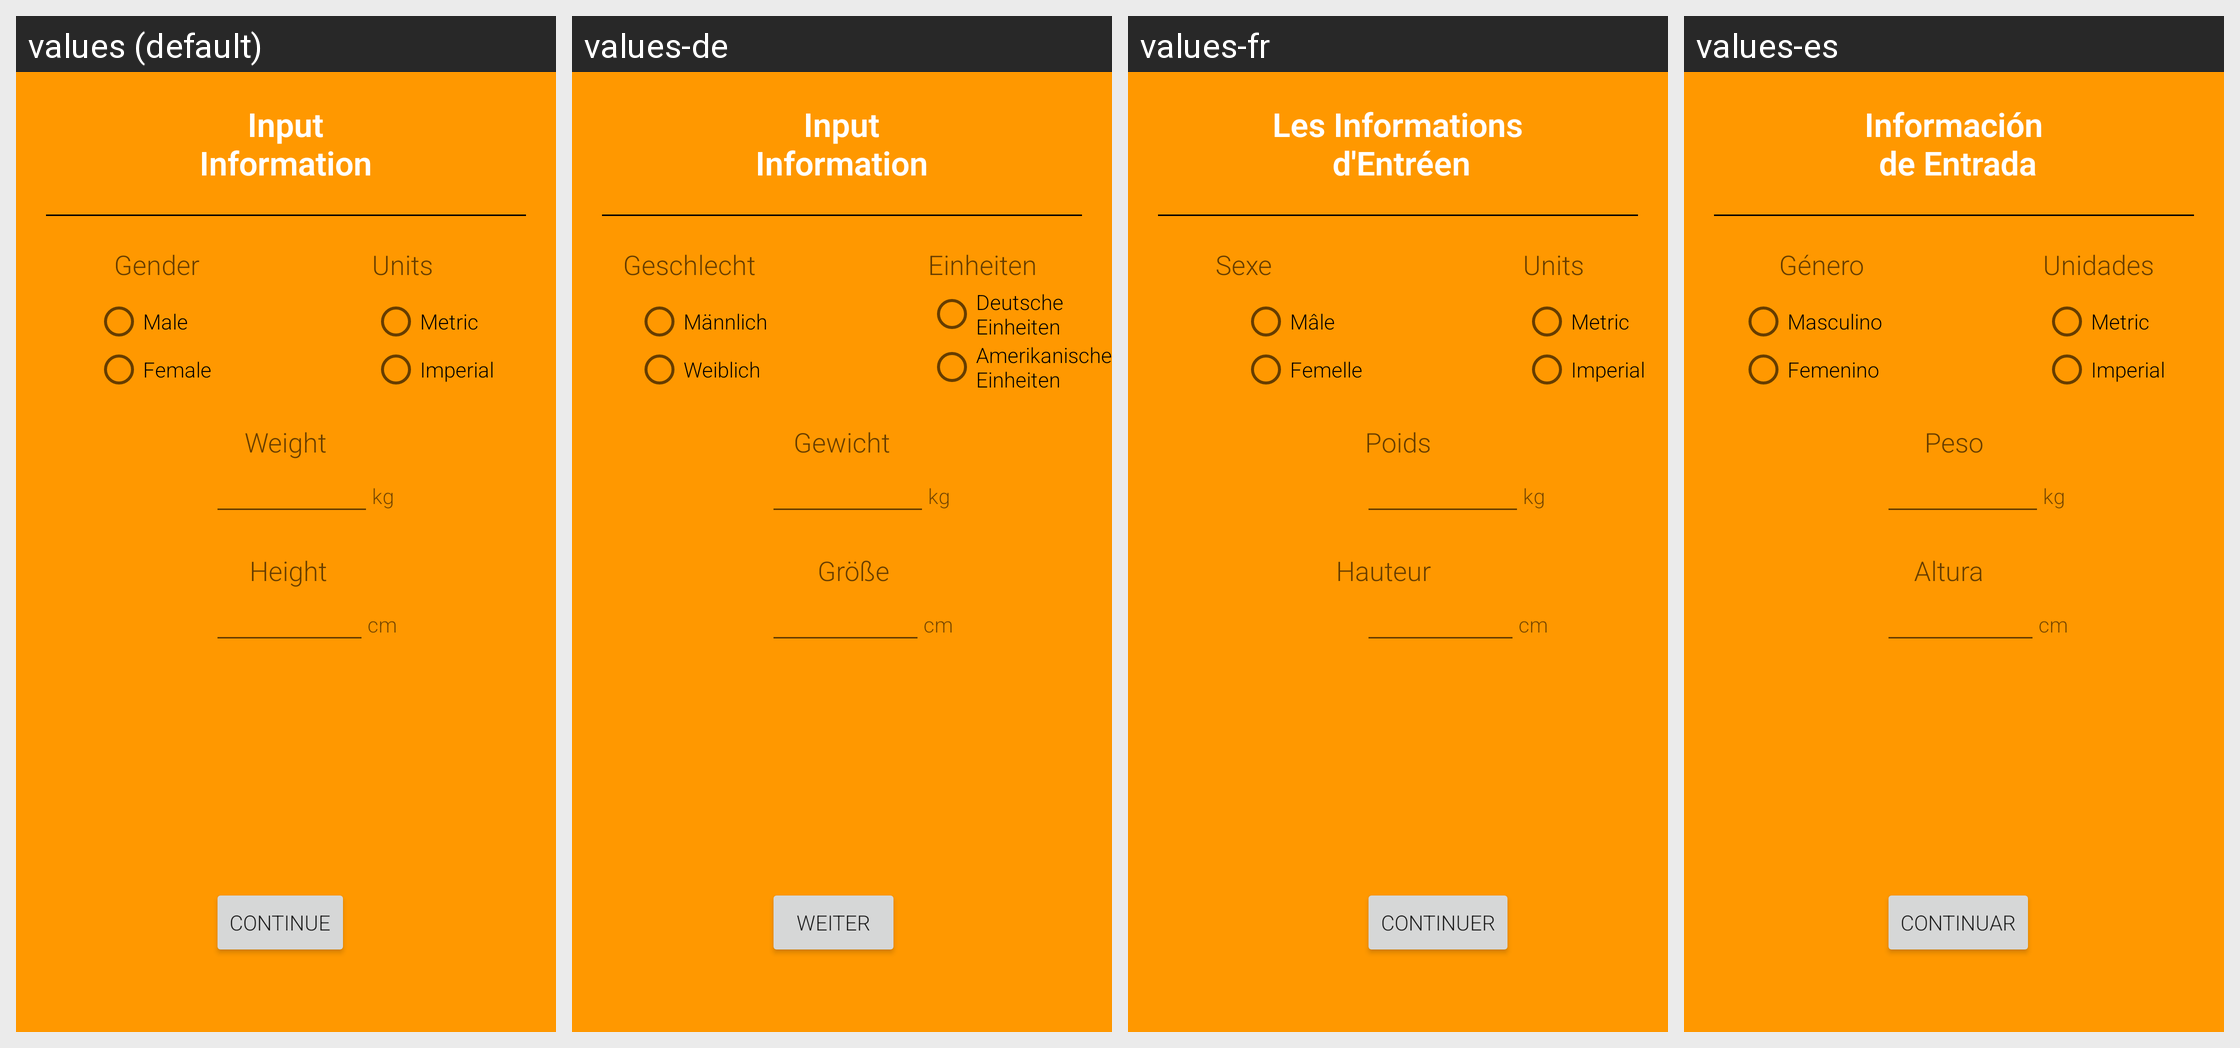

Translations of the strings shown on this Android screen, per locale in the grid:
Android screen res/layout/activity_intro.xml rendered under 4 locales, left to right: values (default), values-de, values-fr, values-es. Device: Nexus 5 (rendered at 1080×1920; each locale shown at half size, 540×960, under a caption strip naming it); theme AppTheme.
Other locales in the repository, not shown: values-en, values-ga, values-it, values-ja, values-ko, values-nds, values-nl, values-pl, values-pt, values-ro, values-ru, values-zh.
Strings drawn on this screen, with the default value and each locale's value (text and hints the layout hard-codes, and strings that could not be matched under every locale, appear in the picture but are not listed):

input_info
  values: Input
      Information
  values-de: Input
      Information
  values-fr: Les Informations
       d'Entréen
  values-es: Información
       de Entrada

gender_title
  values: Gender
  values-de: Geschlecht
  values-fr: Sexe
  values-es: Género

units_title
  values: Units
  values-de: Einheiten
  values-fr: Units
  values-es: Unidades

male
  values: Male
  values-de: Männlich
  values-fr: Mâle
  values-es: Masculino

female
  values: Female
  values-de: Weiblich
  values-fr: Femelle
  values-es: Femenino

metric
  values: Metric
  values-de: Deutsche Einheiten
  values-fr: Metric
  values-es: Metric

imperial
  values: Imperial
  values-de: Amerikanische Einheiten
  values-fr: Imperial
  values-es: Imperial

weight
  values: Weight
  values-de: Gewicht
  values-fr: Poids
  values-es: Peso

kg
  values: kg
  values-de: kg
  values-fr: kg
  values-es: kg

height
  values: Height
  values-de: Größe
  values-fr: Hauteur
  values-es: Altura

cm
  values: cm
  values-de: cm
  values-fr: cm
  values-es: cm

continue_button
  values: Continue
  values-de: Weiter
  values-fr: Continuer
  values-es: Continuar
